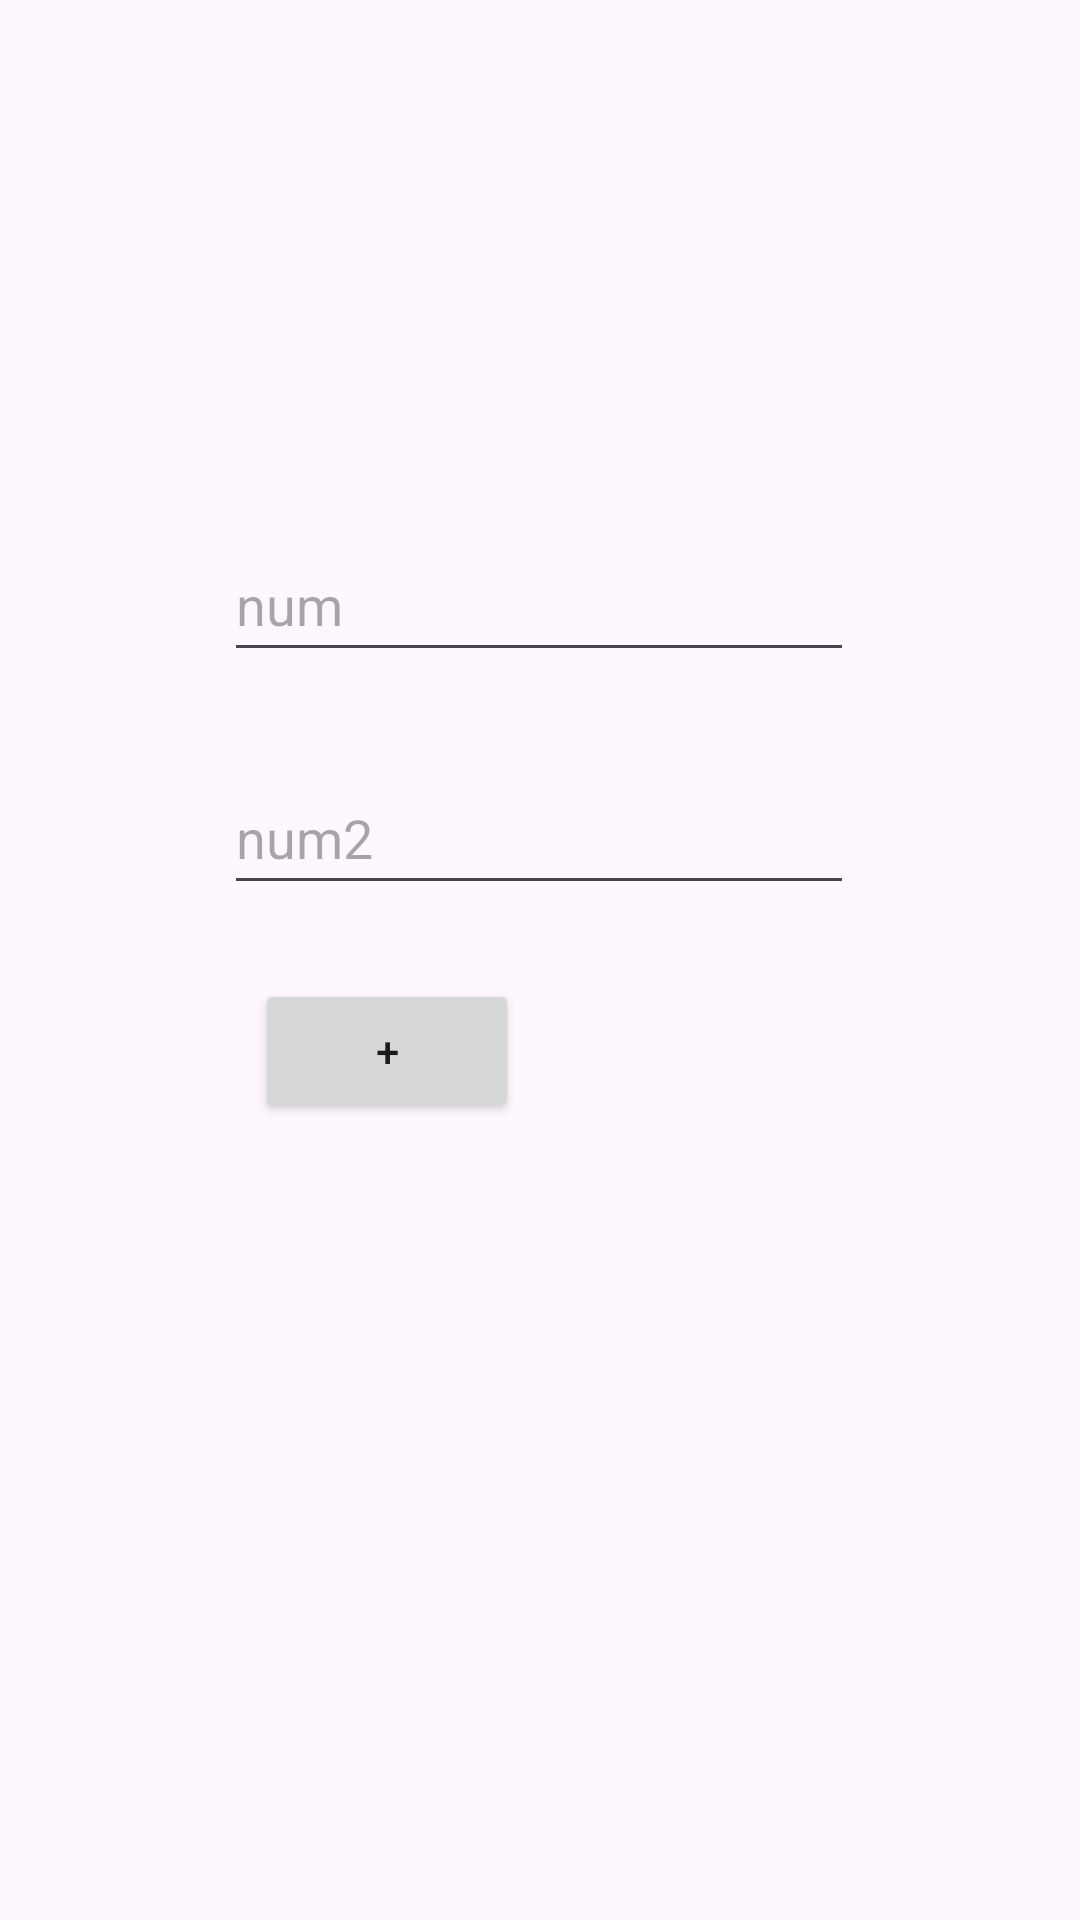

Write the Android layout XML for this screen, with the resource values it uses.
<!-- AndroidManifest.xml: application theme Theme.Calculadora_Intent -->
<!-- res/layout/activity_main.xml -->
<?xml version="1.0" encoding="utf-8"?>
<layout xmlns:tools="http://schemas.android.com/tools"
    xmlns:android="http://schemas.android.com/apk/res/android"
    xmlns:app="http://schemas.android.com/apk/res-auto">
    <androidx.constraintlayout.widget.ConstraintLayout
        android:layout_width="match_parent"
        android:layout_height="match_parent"
        tools:context=".MainActivity">

        <EditText
            android:id="@+id/editTextText"
            android:layout_width="wrap_content"
            android:layout_height="wrap_content"
            android:layout_marginTop="176dp"
            android:autofillHints=""
            android:ems="10"
            android:inputType="number"
            android:minHeight="48dp"
            android:hint="@string/num"

            app:layout_constraintEnd_toEndOf="parent"
            app:layout_constraintHorizontal_bias="0.497"
            app:layout_constraintStart_toStartOf="parent"
            app:layout_constraintTop_toTopOf="parent" />

        <EditText
            android:id="@+id/editTextText2"
            android:layout_width="wrap_content"
            android:layout_height="wrap_content"
            android:autofillHints=""
            android:ems="10"
            android:inputType="number"
            android:minHeight="48dp"
            android:hint="@string/num2"
            app:layout_constraintBottom_toBottomOf="parent"
            app:layout_constraintEnd_toEndOf="parent"
            app:layout_constraintHorizontal_bias="0.497"
            app:layout_constraintStart_toStartOf="parent"
            app:layout_constraintTop_toBottomOf="@+id/editTextText"
            app:layout_constraintVertical_bias="0.081" />

        <Button
            android:id="@+id/button"
            android:layout_width="wrap_content"
            android:layout_height="wrap_content"
            android:text="@string/botSUM"
            app:layout_constraintBottom_toBottomOf="parent"
            app:layout_constraintEnd_toEndOf="parent"
            app:layout_constraintHorizontal_bias="0.312"
            app:layout_constraintStart_toStartOf="parent"
            app:layout_constraintTop_toBottomOf="@+id/editTextText2"
            app:layout_constraintVertical_bias="0.085" />
    </androidx.constraintlayout.widget.ConstraintLayout>
</layout>
<!-- resources referenced by this layout -->
<resources>
  <string name="botSUM">+</string>
  <string name="num">num</string>
  <string name="num2">num2</string>
  <style name="Theme.Calculadora_Intent" parent="Base.Theme.Calculadora_Intent" />
  <style name="Base.Theme.Calculadora_Intent" parent="Theme.Material3.DayNight.NoActionBar">
          
          
      </style>
</resources>
